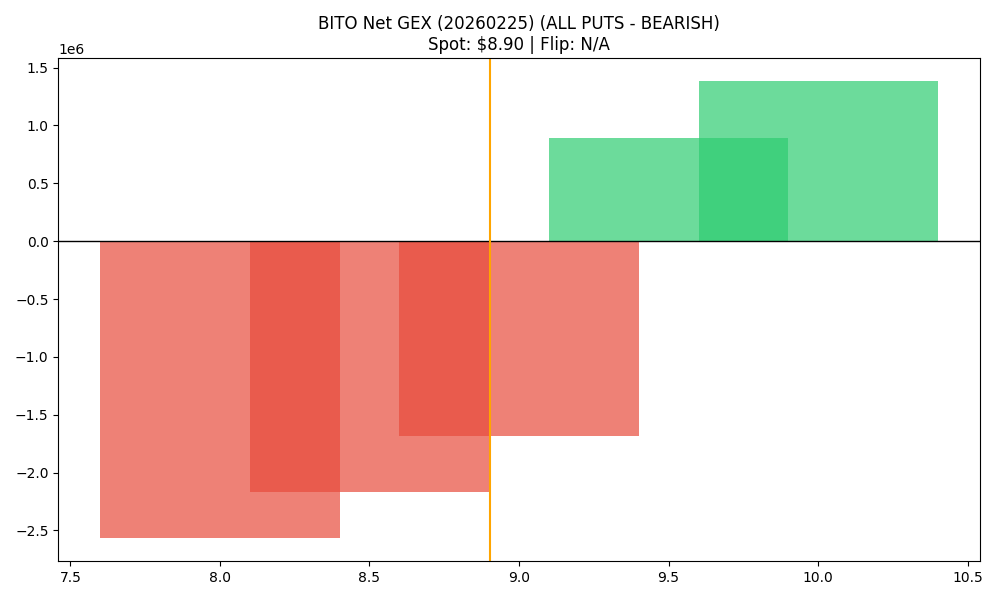

Data behind this chart, as committed beside it:
strike, call_gex, put_gex, call_dex, put_dex, net_greek_delta, net_gex
8.0, 403900, 2972394, 1378878, -2537151, -0.1071, -2568494
8.5, 25784, 2190673, 55291, -1673543, -0.3551, -2164889
9.0, 1699616, 3386621, 1526793, -10269385, -0.5553, -1687005
9.5, 887948, 0.0, 386153, -1361437, -0.2621, 887948
10.0, 1383531, 0.0, 1124897, -4252598, -0.25, 1383531
